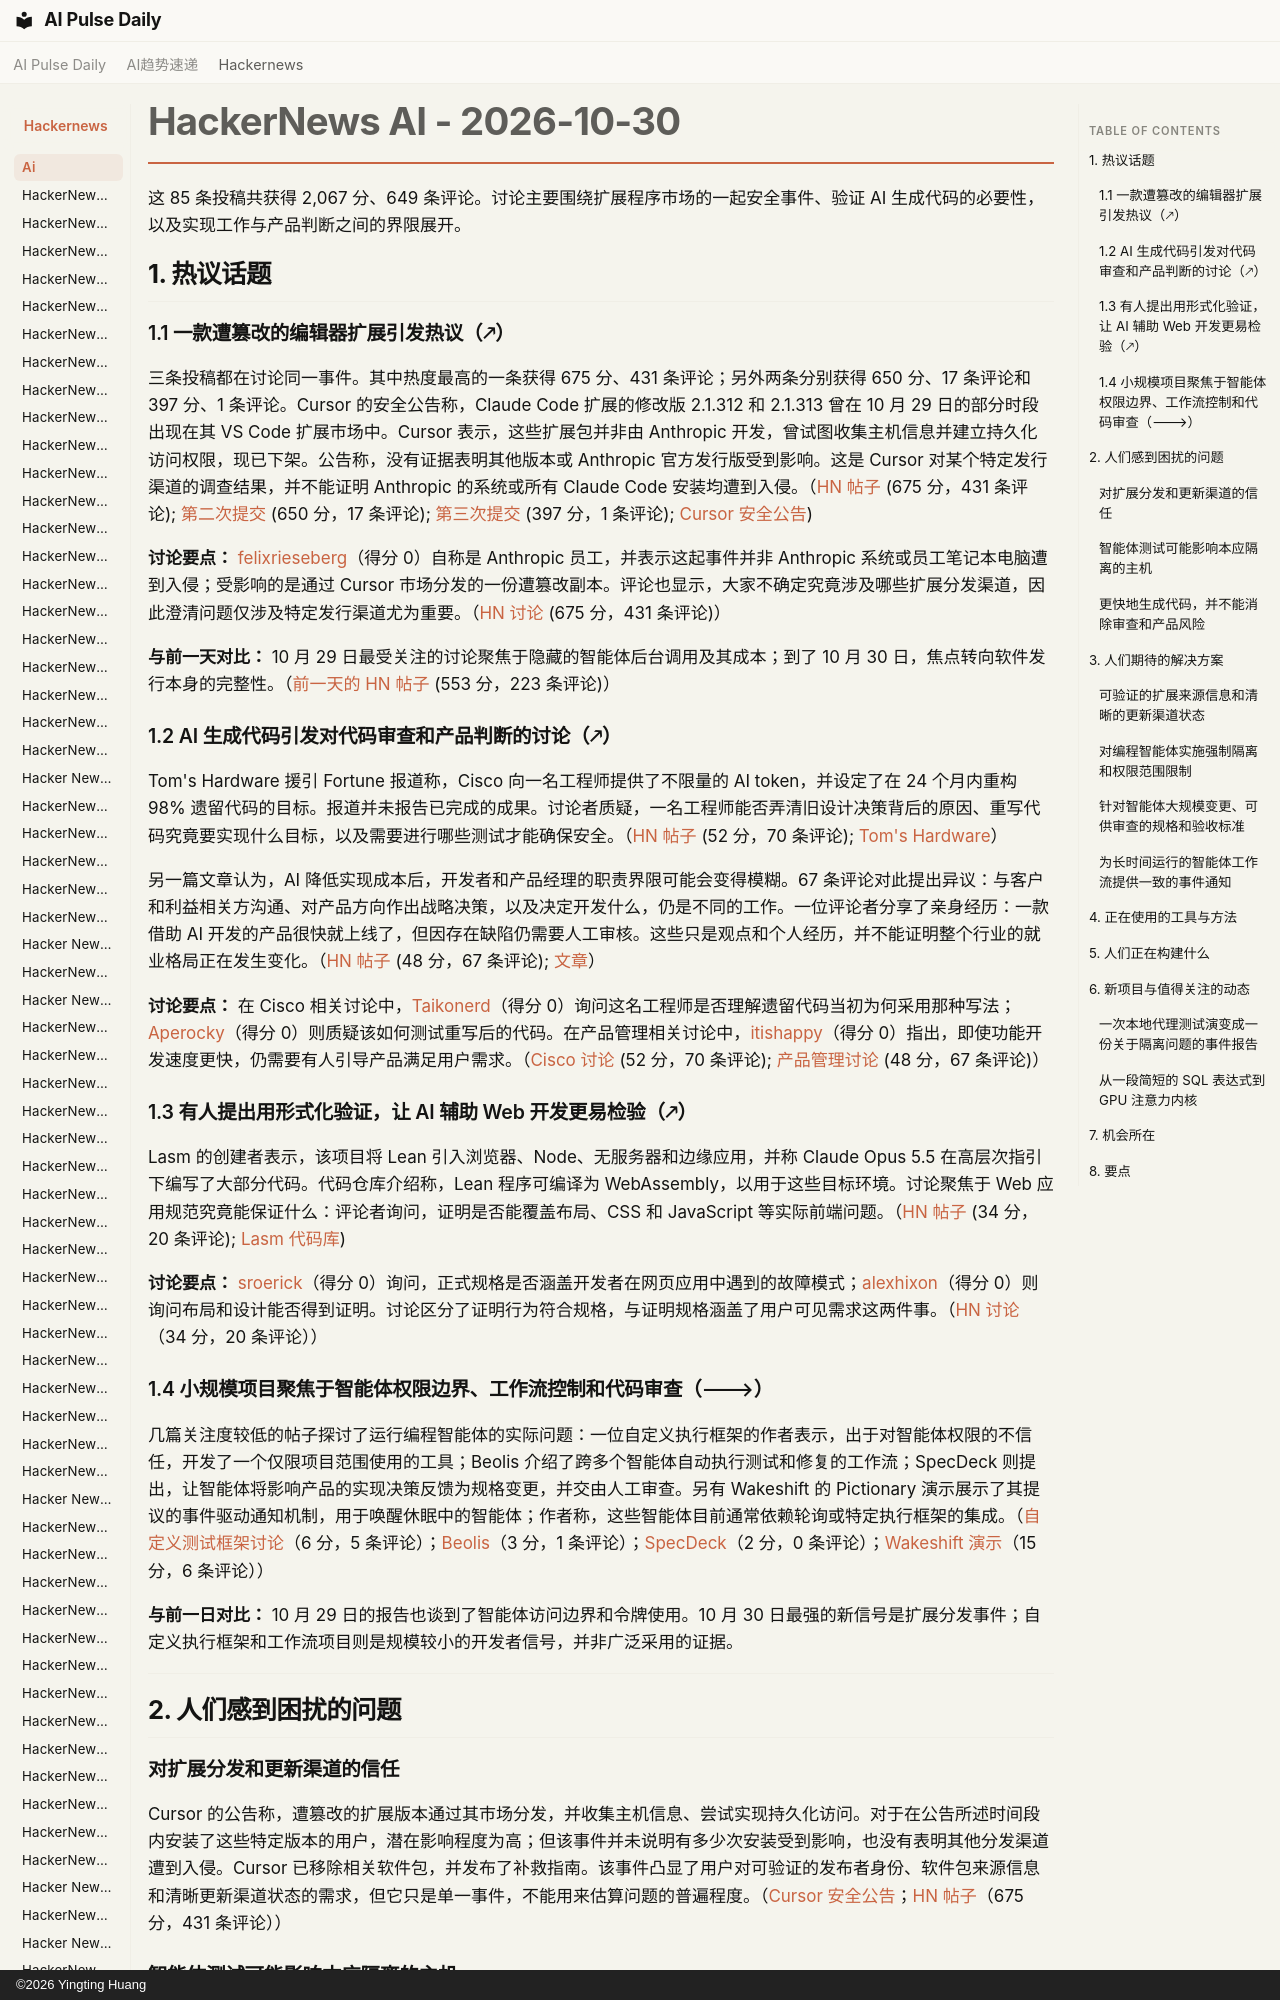

repository: vibewatch/vibewatch.github.io · page: hackernews/ai/2026-10-30.zh/index.html · generator: mkdocs · copyright: ©2026 Yingting Huang

# HackerNews AI - 2026-10-30

这 85 条投稿共获得 2,067 分、649 条评论。讨论主要围绕扩展程序市场的一起安全事件、验证 AI 生成代码的必要性，以及实现工作与产品判断之间的界限展开。

## 1. 热议话题

### 1.1 一款遭篡改的编辑器扩展引发热议（🡕）

三条投稿都在讨论同一事件。其中热度最高的一条获得 675 分、431 条评论；另外两条分别获得 650 分、17 条评论和 397 分、1 条评论。Cursor 的安全公告称，Claude Code 扩展的修改版 2.1.312 和 2.1.313 曾在 10 月 29 日的部分时段出现在其 VS Code 扩展市场中。Cursor 表示，这些扩展包并非由 Anthropic 开发，曾试图收集主机信息并建立持久化访问权限，现已下架。公告称，没有证据表明其他版本或 Anthropic 官方发行版受到影响。这是 Cursor 对某个特定发行渠道的调查结果，并不能证明 Anthropic 的系统或所有 Claude Code 安装均遭到入侵。（[HN 帖子](https://news.ycombinator.com/item?id=50300683) (675 分，431 条评论); [第二次提交](https://news.ycombinator.com/item?id=50302334) (650 分，17 条评论); [第三次提交](https://news.ycombinator.com/item?id=50301983) (397 分，1 条评论); [Cursor 安全公告](https://cursor.com/blog/claude-code-extension-security-notice))

**讨论要点：** [felixrieseberg](https://news.ycombinator.com/user?id=felixrieseberg)（得分 0）自称是 Anthropic 员工，并表示这起事件并非 Anthropic 系统或员工笔记本电脑遭到入侵；受影响的是通过 Cursor 市场分发的一份遭篡改副本。评论也显示，大家不确定究竟涉及哪些扩展分发渠道，因此澄清问题仅涉及特定发行渠道尤为重要。（[HN 讨论](https://news.ycombinator.com/item?id=50300683) (675 分，431 条评论)）

**与前一天对比：** 10 月 29 日最受关注的讨论聚焦于隐藏的智能体后台调用及其成本；到了 10 月 30 日，焦点转向软件发行本身的完整性。（[前一天的 HN 帖子](https://news.ycombinator.com/item?id=50284255) (553 分，223 条评论)）
